10-way image classification set "split_dataset" from GitHub (Nguyen-Phuc-An/tn-da22tta-110122214-nguyenphucan-quanly_dudoanbenhcaycam); label vocabulary: black spot, canker, citrus leaf curl, deficiency, greasy spot, greening, healthy, leaf eating worm, leafminer, multiple.

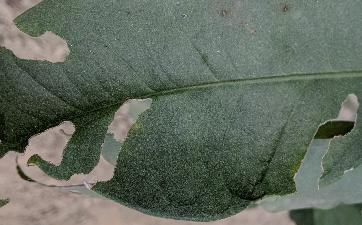
Label: leaf eating worm

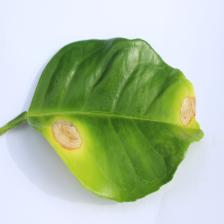
Label: multiple

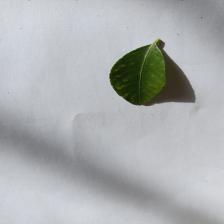
Label: deficiency

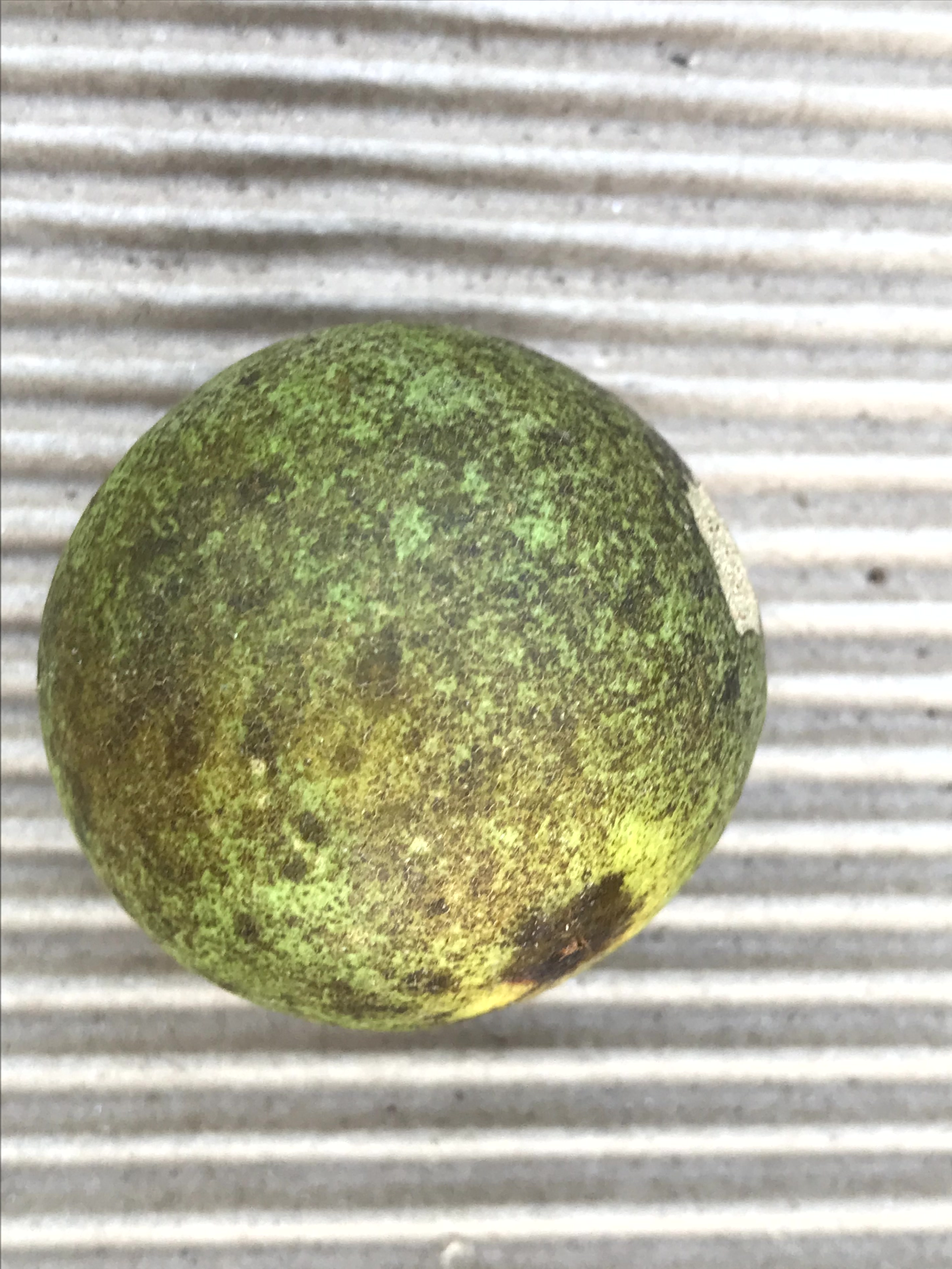
Label: black spot

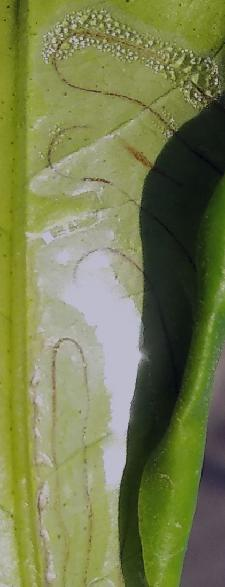
Label: leafminer

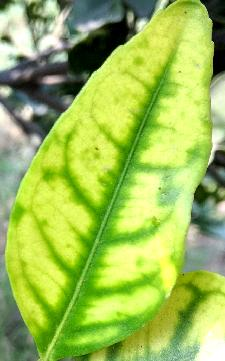
Label: greening
